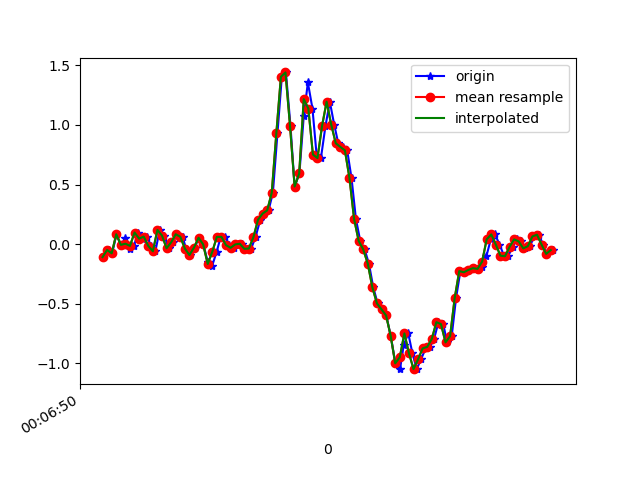

The data file committed next to this chart (first rows):
1617667611041, 363247741596192, -0.10926408, 0.24014774, -0.042663552
1617667611068, 363247760641392, -0.0494, -0.06406, 0.02698
1617667611082, 363247779686592, -0.0775, 0.02879, -0.04389
1617667611101, 363247798706976, 0.08255, 0.1314, 0.009871
1617667611120, 363247817752160, -0.006639, -0.09216, 0.003762
1617667611140, 363247836772560, 0.04712, 0.1412, -0.00479
1617667611158, 363247855758768, -0.04085, -0.1862, 0.02209
1617667611177, 363247874798688, -0.01519, -0.04818, -0.02922
1617667611196, 363247893813824, 0.09721, -0.06895, 0.008649
1617667611215, 363247912853760, 0.0459, -0.108, 0.009871
1617667611234, 363247931893696, 0.063, 0.1192, -0.006012
1617667611253, 363247950890720, -0.01519, -0.2766, 0.04774
1617667611271, 363247969929440, -0.06039, -0.13, -0.008455
1617667611290, 363247988968160, 0.1192, 0.1461, -0.01456
1617667611310, 363248008006912, 0.07155, -0.2669, 0.03553
1617667611329, 363248027020800, -0.03474, -0.07017, -0.02556
1617667611348, 363248046087584, 0.01413, 0.0349, -0.007233
1617667611366, 363248065103040, 0.08255, -0.2327, 0.02453
1617667611390, 363248084143264, 0.06178, -0.03963, 0.01598
1617667611405, 363248103183456, -0.03718, -0.02985, 0.02453
1617667611424, 363248122198912, -0.09216, 0.01413, 0.01109
1617667611443, 363248141239104, -0.02863, 0.04223, 0.00254
1617667611462, 363248160251840, 0.05323, 0.03123, 0.0172
1617667611481, 363248179266048, -0.002974, -0.00542, 0.04408
1617667611500, 363248198305088, -0.1484, -0.04085, 0.06363
1617667611519, 363248217344128, -0.185, -0.03596, 0.04897
1617667611539, 363248236358400, -0.06406, 0.01168, 0.03797
1617667611557, 363248255397312, 0.06056, 0.04834, 0.02575
1617667611577, 363248274436352, 0.06056, 0.05811, 0.01964
1617667611595, 363248293450560, -0.009082, 0.05444, 0.006206
1617667611614, 363248312489600, -0.03107, 0.04589, 0.00254
1617667611634, 363248331528640, -0.002974, 0.04101, 0.007427
1617667611652, 363248350546432, 0.003135, 0.02879, 0.02209
1617667611672, 363248369585536, -0.03963, 0.01779, 0.02453
1617667611690, 363248388624704, -0.03718, 0.02146, 0.004984
1617667611709, 363248407639104, 0.05933, 0.02757, -0.02312
1617667611730, 363248426678272, 0.2047, -0.02497, -0.02678
1617667611748, 363248445717440, 0.256, -0.09094, -0.02922
1617667611766, 363248464753920, 0.2829, -0.1154, -0.07321
1617667611785, 363248483768192, 0.4307, -0.1972, -0.2174
1617667611805, 363248502807232, 0.9292, -0.4599, -0.3493
1617667611824, 363248521846336, 1.404, -0.8692, -0.3811
1617667611842, 363248540860544, 1.441, -1.297, -0.3151
1617667611862, 363248559892544, 0.9903, -1.71, -0.2662
1617667611880, 363248578931392, 0.4833, -2.076, -0.3603
1617667611901, 363248597945536, 0.5932, -2.356, -0.4226
1617667611920, 363248616984448, 1.077, -2.558, -0.4373
1617667611938, 363248636023360, 1.357, -2.713, -0.4593
1617667611958, 363248655065216, 1.138, -2.795, -0.4898
1617667611976, 363248674079424, 0.7521, -2.863, -0.5814
1617667611995, 363248693118400, 0.7215, -2.872, -0.689
1617667612015, 363248712132416, 0.9915, -2.763, -0.7329
1617667612034, 363248731171392, 1.196, -2.567, -0.7171
1617667612053, 363248750220736, 1.004, -2.38, -0.7513
1617667612071, 363248769235136, 0.8461, -2.145, -0.7794
1617667612090, 363248788274368, 0.8156, -1.831, -0.7843
1617667612110, 363248807313472, 0.7863, -1.503, -0.656
1617667612129, 363248826352704, 0.5529, -1.182, -0.4727
1617667612148, 363248845367104, 0.2121, -0.8264, -0.3457
1617667612167, 363248864384448, 0.02757, -0.4416, -0.2259
1617667612186, 363248883423168, -0.04451, -0.0885, -0.09275
... 43 more rows
